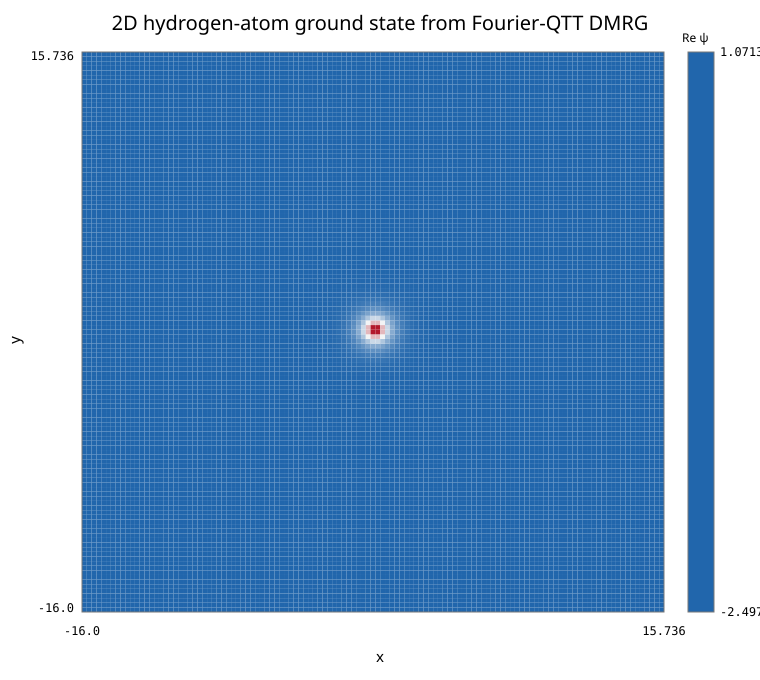

The data file committed next to this chart (first rows):
x, y, numerical_real, numerical_imag, density
-1.6000000000000000e+01, -1.6000000000000000e+01, 2.4863637852150151e-08, 1.3622629162917435e-10, 6.1821904484540485e-16
-1.5735537190082646e+01, -1.6000000000000000e+01, 1.4423922593619422e-08, -5.3227039669412982e-09, 2.3638072050641747e-16
-1.5471074380165289e+01, -1.6000000000000000e+01, 2.4595858679075110e-08, -3.4465588784979977e-09, 6.1683503226398779e-16
-1.5206611570247933e+01, -1.6000000000000000e+01, 1.5215636769650355e-08, 3.0023906818995825e-10, 2.3160574580400349e-16
-1.4942148760330578e+01, -1.6000000000000000e+01, 2.3107077414366054e-08, -4.9193227192395737e-09, 5.5813676264953245e-16
-1.4677685950413224e+01, -1.6000000000000000e+01, 1.5656841581951328e-08, -3.7659894771615983e-09, 2.5931936506441208e-16
-1.4413223140495868e+01, -1.6000000000000000e+01, 2.2006899565501424e-08, -1.4776115461488653e-09, 4.8648696436737921e-16
-1.4148760330578511e+01, -1.6000000000000000e+01, 1.7870055750438228e-08, 3.4490623612294231e-09, 3.3123492369541986e-16
-1.3884297520661157e+01, -1.6000000000000000e+01, 1.9368322549398045e-08, -3.8714432085470424e-09, 3.9011999089452578e-16
-1.3619834710743802e+01, -1.6000000000000000e+01, 1.8770105254241081e-08, -1.2345060998225130e-09, 3.5384085656578762e-16
-1.3355371900826446e+01, -1.6000000000000000e+01, 1.9499640091007093e-08, 1.4265695558185179e-09, 3.8227106437639934e-16
-1.3090909090909090e+01, -1.6000000000000000e+01, 2.3126815438230121e-08, 4.5819274951365363e-09, 5.5584365188464728e-16
-1.2826446280991735e+01, -1.6000000000000000e+01, 1.8346997407324381e-08, 7.3421831432927676e-11, 3.3661770462969854e-16
-1.2561983471074381e+01, -1.6000000000000000e+01, 2.5969216338157495e-08, 2.3789818416622082e-09, 6.8005975182098462e-16
-1.2297520661157025e+01, -1.6000000000000000e+01, 2.0613776940229468e-08, 6.7449026814634844e-09, 4.7042151192394949e-16
-1.2033057851239668e+01, -1.6000000000000000e+01, 2.8938702817538456e-08, 3.2203149766510123e-09, 8.4781894931065087e-16
-1.1768595041322314e+01, -1.6000000000000000e+01, 1.6487688658942613e-08, -1.6523958095630865e-09, 2.7457428922568649e-16
-1.1504132231404959e+01, -1.6000000000000000e+01, 2.8382863296097959e-08, -3.4863652508963635e-09, 8.1774167154764229e-16
-1.1239669421487603e+01, -1.6000000000000000e+01, 1.9625989241561107e-08, 2.3766593454946307e-09, 3.9082796335439933e-16
-1.0975206611570247e+01, -1.6000000000000000e+01, 2.9912601770326967e-08, -4.3893437150346760e-09, 9.1403008291888255e-16
-1.0710743801652892e+01, -1.6000000000000000e+01, 1.8202318480177788e-08, -3.0346621084422188e-09, 3.4053357216623683e-16
-1.0446280991735538e+01, -1.6000000000000000e+01, 3.0788310445734628e-08, -5.0515718161030785e-09, 9.7343843791617894e-16
-1.0181818181818182e+01, -1.6000000000000000e+01, 2.4270186741403539e-08, 4.0607968296014388e-09, 6.0553203535390127e-16
-9.9173553719008254e+00, -1.6000000000000000e+01, 2.9560193353295139e-08, -5.0622000284810860e-09, 8.9943090021254806e-16
-9.6528925619834709e+00, -1.6000000000000000e+01, 2.1238244619910962e-08, -1.8759708052593301e-09, 4.5458230099736233e-16
-9.3884297520661164e+00, -1.6000000000000000e+01, 2.9691844820790654e-08, -4.1968477361510317e-09, 8.9921917978234874e-16
-9.1239669421487601e+00, -1.6000000000000000e+01, 3.0165459392571193e-08, 3.9358564068626620e-09, 9.2544590602030345e-16
-8.8595041322314039e+00, -1.6000000000000000e+01, 3.1011421236928043e-08, -2.8482436550192583e-09, 9.6982073905254917e-16
-8.5950413223140494e+00, -1.6000000000000000e+01, 3.3779460614839546e-08, 6.7899043736061436e-10, 1.1415129874435232e-15
-8.3305785123966949e+00, -1.6000000000000000e+01, 3.7461625933184461e-08, 2.7527181048728790e-09, 1.4109508745227337e-15
-8.0661157024793386e+00, -1.6000000000000000e+01, 4.6389205910503854e-08, 6.3152987076113296e-09, 2.1918414227734830e-15
-7.8016528925619824e+00, -1.6000000000000000e+01, 3.6165884160709788e-08, 2.9256444177904708e-09, 1.3165305723852277e-15
-7.5371900826446279e+00, -1.6000000000000000e+01, 4.6284402242445336e-08, -5.2805176759856761e-11, 2.1422486793271714e-15
-7.2727272727272734e+00, -1.6000000000000000e+01, 4.1409817440345076e-08, 4.9397695041771902e-09, 1.7391743031971062e-15
-7.0082644628099171e+00, -1.6000000000000000e+01, 5.7352931308296010e-08, -4.8839102775999226e-10, 3.2895972554501171e-15
-6.7438016528925608e+00, -1.6000000000000000e+01, 4.2329283200359651e-08, 1.5111685499235710e-09, 1.7940518466425280e-15
-6.4793388429752063e+00, -1.6000000000000000e+01, 6.0203984545830145e-08, -7.4099809903329110e-09, 3.6794275734716502e-15
-6.2148760330578519e+00, -1.6000000000000000e+01, 5.3440277418450614e-08, 4.5170837755779360e-09, 2.8762672963965518e-15
-5.9504132231404956e+00, -1.6000000000000000e+01, 7.4319194523578336e-08, -5.2166856256859659e-09, 5.5505564835507149e-15
-5.6859504132231393e+00, -1.6000000000000000e+01, 5.5556290905318262e-08, 4.1128054731229351e-09, 3.1034166280160985e-15
-5.4214876033057848e+00, -1.6000000000000000e+01, 7.4688755741633646e-08, -1.1069774736246987e-08, 5.7009501469446656e-15
-5.1570247933884303e+00, -1.6000000000000000e+01, 7.1532699614331916e-08, 6.6269779712203193e-09, 5.1608439511452806e-15
-4.8925619834710741e+00, -1.6000000000000000e+01, 9.6762629827459957e-08, -8.0253070443412245e-09, 9.4274120842819949e-15
-4.6280991735537178e+00, -1.6000000000000000e+01, 8.2372921857598992e-08, 7.2214032334420404e-09, 6.8374469200180772e-15
-4.3636363636363633e+00, -1.6000000000000000e+01, 1.0376831631011290e-07, -1.2932048898919822e-08, 1.0935101358559696e-14
-4.0991735537190088e+00, -1.6000000000000000e+01, 1.2357677342632015e-07, 1.1972518534942269e-08, 1.5414560130529602e-14
-3.8347107438016526e+00, -1.6000000000000000e+01, 1.9688282283056019e-07, -7.4218001479872440e-10, 3.8763396756904116e-14
-3.5702479338842963e+00, -1.6000000000000000e+01, 2.1398115614396251e-07, 2.1399188063782960e-08, 4.6245860434496016e-14
-3.3057851239669418e+00, -1.6000000000000000e+01, 2.6594671101932898e-07, -5.2129272026786491e-09, 7.0754827712018908e-14
-3.0413223140495873e+00, -1.6000000000000000e+01, 3.2782539629621702e-07, 2.7779486814436972e-08, 1.0824119034444522e-13
-2.7768595041322310e+00, -1.6000000000000000e+01, 5.0141660217681279e-07, 8.9061272224286711e-09, 2.5149792804064222e-13
-2.5123966942148748e+00, -1.6000000000000000e+01, 5.9535674350344943e-07, 4.6135354790267363e-08, 3.5657812299665596e-13
-2.2479338842975203e+00, -1.6000000000000000e+01, 8.0536812640388960e-07, 2.1122970933176228e-08, 6.4906399892835525e-13
-1.9834710743801658e+00, -1.6000000000000000e+01, 6.6815798069883188e-07, 3.5783280220274313e-08, 4.4771553031486326e-13
-1.7190082644628095e+00, -1.6000000000000000e+01, 4.3878704230803527e-07, 1.6900499821668630e-09, 1.9253692476637575e-13
-1.4545454545454533e+00, -1.6000000000000000e+01, -3.1871238387135162e-07, -2.8179068704141866e-08, 1.0237164354599254e-13
-1.1900826446280988e+00, -1.6000000000000000e+01, -1.7180044031210028e-06, -2.9969635131750889e-08, 2.9524373081730832e-12
-9.2561983471074427e-01, -1.6000000000000000e+01, -2.2264010437649530e-06, -2.6133234949446862e-08, 4.9575445536465951e-12
-6.6115702479338800e-01, -1.6000000000000000e+01, -2.4872373466833327e-08, -4.9854801964765114e-09, 6.4348997466309401e-16
-3.9669421487603174e-01, -1.6000000000000000e+01, 1.9389971202618396e-06, -9.1260436637185870e-09, 3.7597931170566592e-12
... 14,581 more rows
